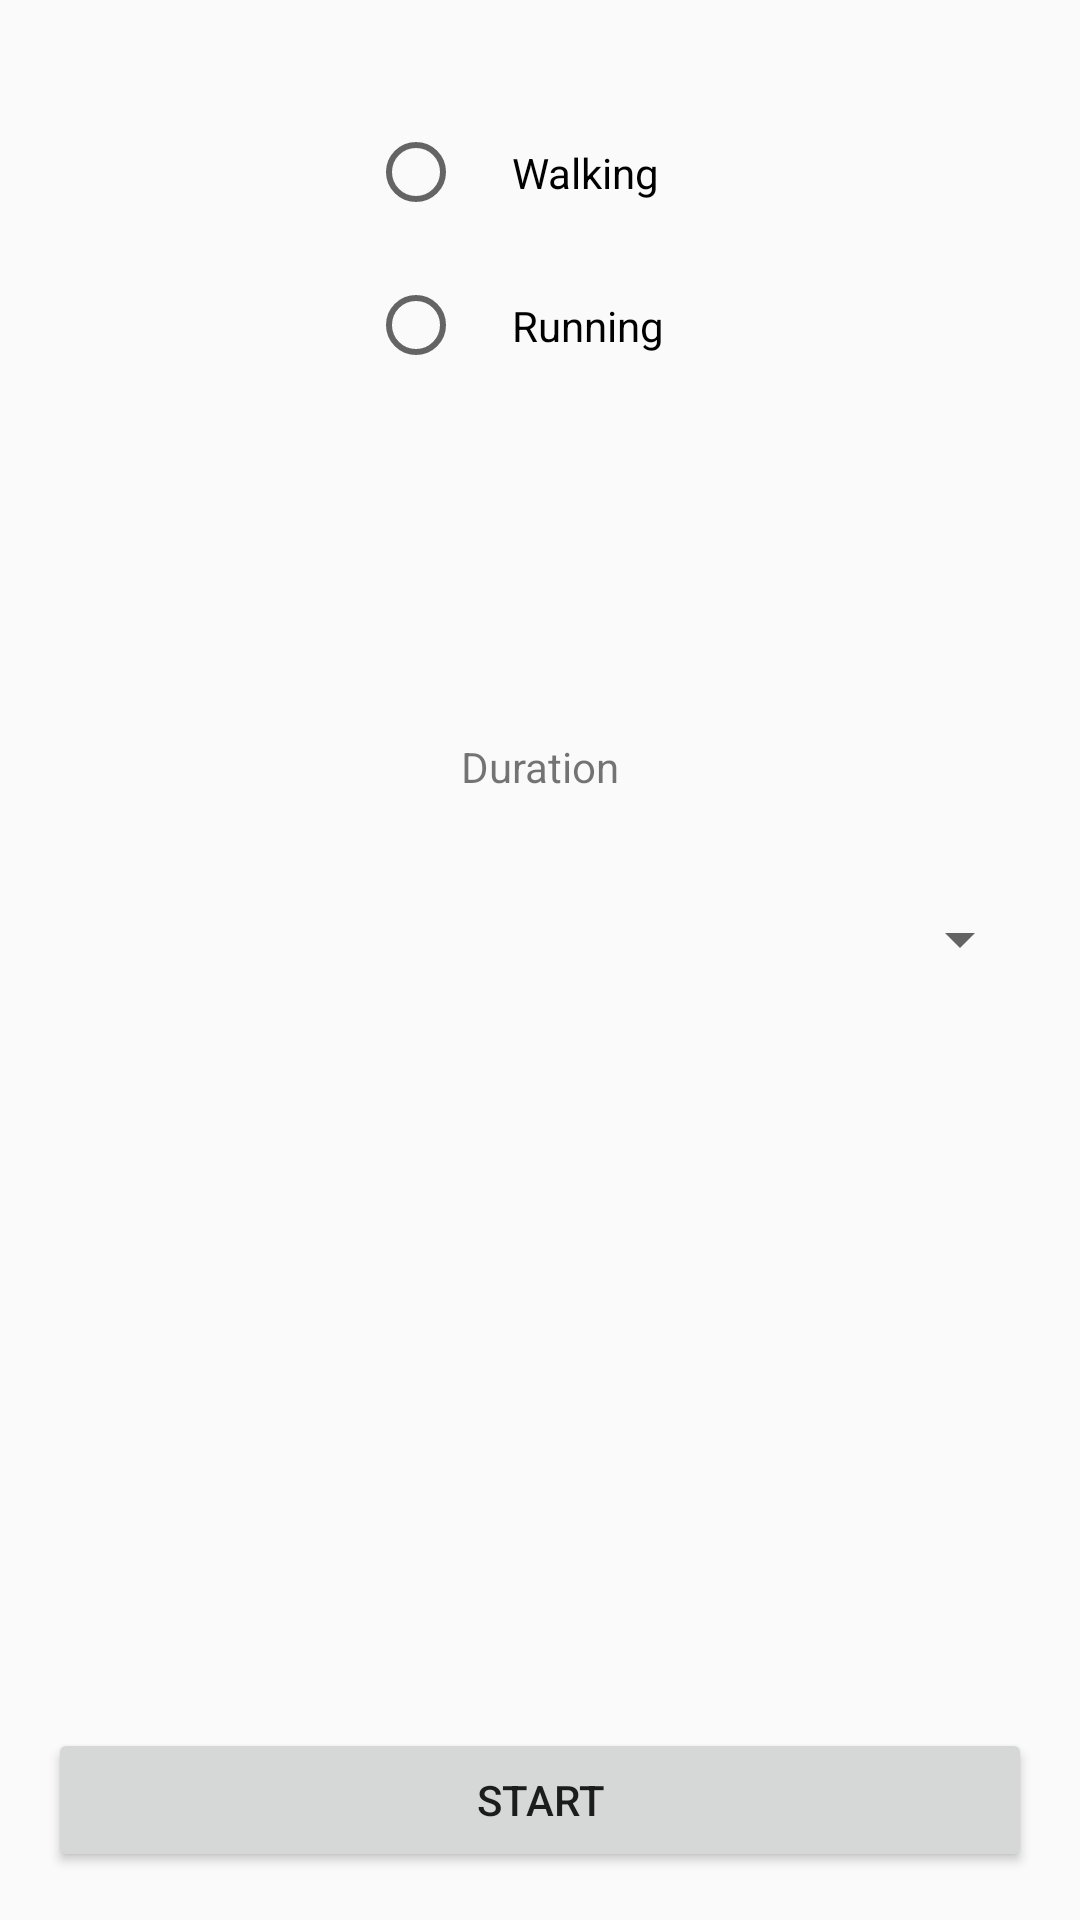

Android layout source for this screen:
<!-- AndroidManifest.xml: application theme AppTheme -->
<!-- res/layout/activity_record_workout.xml -->
<?xml version="1.0" encoding="utf-8"?>
<android.support.constraint.ConstraintLayout xmlns:android="http://schemas.android.com/apk/res/android"
    xmlns:app="http://schemas.android.com/apk/res-auto"
    xmlns:tools="http://schemas.android.com/tools"
    android:layout_width="match_parent"
    android:layout_height="match_parent"
    tools:context=".RecordWorkoutActivity"
    android:padding="@dimen/activity_horizontal_margin">


    <RadioGroup
        android:id="@+id/select_workout_type"
        android:layout_width="wrap_content"
        android:layout_height="wrap_content"
        android:layout_gravity="center_horizontal"
        android:padding="@dimen/activity_horizontal_margin"
        app:layout_constraintTop_toTopOf="parent"
        app:layout_constraintLeft_toLeftOf="parent"
        app:layout_constraintRight_toRightOf="parent">

        <RadioButton
            android:layout_width="wrap_content"
            android:layout_height="wrap_content"
            android:text="Walking"
            android:padding="@dimen/activity_horizontal_margin"/>
        <RadioButton
            android:layout_width="wrap_content"
            android:layout_height="wrap_content"
            android:text="Running"
            android:padding="@dimen/activity_horizontal_margin"/>
    </RadioGroup>

    <TextView
        android:id="@+id/tv_workout_duration"
        android:layout_width="wrap_content"
        android:layout_height="wrap_content"
        android:text="Duration"
        app:layout_constraintTop_toBottomOf="@id/select_workout_type"
        app:layout_constraintLeft_toLeftOf="parent"
        app:layout_constraintRight_toRightOf="parent"
        android:padding="@dimen/activity_horizontal_margin"
        android:layout_marginTop="80dp"/>

    <Spinner
        android:id="@+id/select_workout_duration"
        android:layout_width="match_parent"
        android:layout_height="wrap_content"
        android:padding="@dimen/activity_horizontal_margin"
        app:layout_constraintTop_toBottomOf="@id/tv_workout_duration"
        app:layout_constraintLeft_toLeftOf="parent"
        app:layout_constraintRight_toRightOf="parent"
        android:layout_marginTop="@dimen/activity_horizontal_margin">
    </Spinner>

    <android.support.v7.widget.AppCompatButton
        android:id="@+id/control_workout"
        android:layout_width="match_parent"
        android:layout_height="wrap_content"
        android:text="Start"
        app:layout_constraintBottom_toBottomOf="parent"
        app:layout_constraintRight_toRightOf="parent"
        app:layout_constraintLeft_toLeftOf="parent"/>
</android.support.constraint.ConstraintLayout>
<!-- resources referenced by this layout -->
<resources>
  <dimen name="activity_horizontal_margin">16dp</dimen>
  <style name="AppTheme" parent="Theme.AppCompat.Light.NoActionBar">
          
          <item name="colorPrimary">@color/colorPrimary</item>
          <item name="colorPrimaryDark">@color/colorPrimaryDark</item>
          <item name="colorAccent">@color/colorAccent</item>
      </style>
  <color name="colorPrimary">#FF9800</color>
  <color name="colorPrimaryDark">#F57C00</color>
  <color name="colorAccent">#FF9800</color>
</resources>
